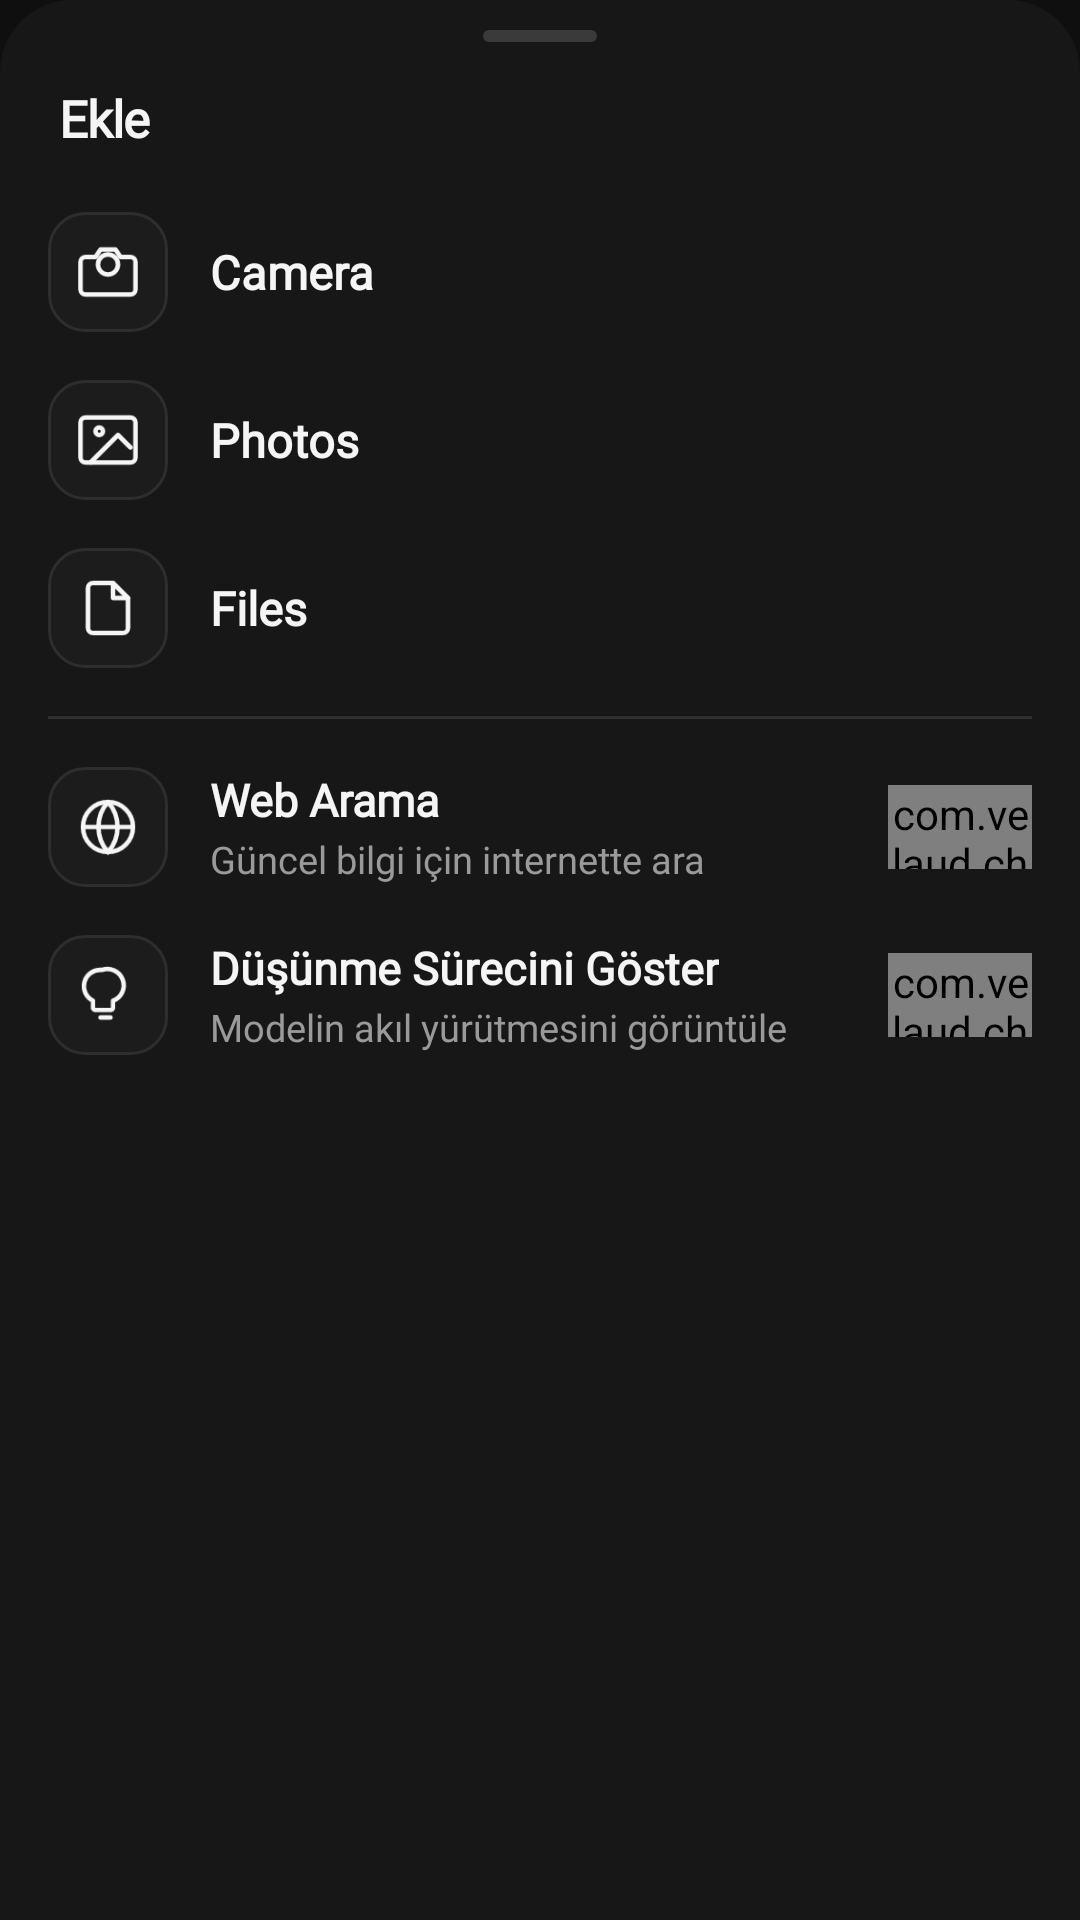

Produce the Android XML layout that renders to this screen, including the resource entries it uses.
<!-- AndroidManifest.xml: application theme Theme.Velaud -->
<!-- res/layout/bottom_sheet_attach.xml -->
<?xml version="1.0" encoding="utf-8"?>
<LinearLayout xmlns:android="http://schemas.android.com/apk/res/android"
    android:layout_width="match_parent"
    android:layout_height="wrap_content"
    android:orientation="vertical"
    android:background="@drawable/bg_bottom_sheet"
    android:paddingBottom="24dp">

    
    <View android:layout_width="38dp" android:layout_height="4dp"
        android:layout_gravity="center_horizontal" android:layout_marginTop="10dp"
        android:layout_marginBottom="4dp" android:background="@drawable/bg_grip"/>

    
    <TextView android:layout_width="wrap_content" android:layout_height="wrap_content"
        android:layout_marginStart="20dp" android:layout_marginTop="10dp" android:layout_marginBottom="12dp"
        android:text="Ekle" android:textColor="@color/text_primary" android:textSize="17sp"
        android:textStyle="bold" android:fontFamily="@font/inter_bold" android:letterSpacing="-0.02"/>

    
    <LinearLayout android:id="@+id/rowCamera" android:layout_width="match_parent" android:layout_height="56dp"
        android:orientation="horizontal" android:gravity="center_vertical"
        android:paddingStart="16dp" android:paddingEnd="16dp"
        android:background="@drawable/bg_attach_row" android:clickable="true" android:focusable="true">
        <FrameLayout android:layout_width="40dp" android:layout_height="40dp" android:background="@drawable/bg_attach_icon">
            <ImageView android:layout_width="20dp" android:layout_height="20dp"
                android:layout_gravity="center" android:src="@drawable/ic_camera" android:tint="@color/text_primary"/>
        </FrameLayout>
        <TextView android:layout_width="wrap_content" android:layout_height="wrap_content"
            android:layout_marginStart="14dp" android:text="Camera"
            android:textColor="@color/text_primary" android:textSize="15.5sp"
            android:textStyle="bold" android:fontFamily="@font/inter_semi"/>
    </LinearLayout>

    
    <LinearLayout android:id="@+id/rowPhotos" android:layout_width="match_parent" android:layout_height="56dp"
        android:orientation="horizontal" android:gravity="center_vertical"
        android:paddingStart="16dp" android:paddingEnd="16dp"
        android:background="@drawable/bg_attach_row" android:clickable="true" android:focusable="true">
        <FrameLayout android:layout_width="40dp" android:layout_height="40dp" android:background="@drawable/bg_attach_icon">
            <ImageView android:layout_width="20dp" android:layout_height="20dp"
                android:layout_gravity="center" android:src="@drawable/ic_photos" android:tint="@color/text_primary"/>
        </FrameLayout>
        <TextView android:layout_width="wrap_content" android:layout_height="wrap_content"
            android:layout_marginStart="14dp" android:text="Photos"
            android:textColor="@color/text_primary" android:textSize="15.5sp"
            android:textStyle="bold" android:fontFamily="@font/inter_semi"/>
    </LinearLayout>

    
    <LinearLayout android:id="@+id/rowFiles" android:layout_width="match_parent" android:layout_height="56dp"
        android:orientation="horizontal" android:gravity="center_vertical"
        android:paddingStart="16dp" android:paddingEnd="16dp"
        android:background="@drawable/bg_attach_row" android:clickable="true" android:focusable="true">
        <FrameLayout android:layout_width="40dp" android:layout_height="40dp" android:background="@drawable/bg_attach_icon">
            <ImageView android:layout_width="20dp" android:layout_height="20dp"
                android:layout_gravity="center" android:src="@drawable/ic_files" android:tint="@color/text_primary"/>
        </FrameLayout>
        <TextView android:layout_width="wrap_content" android:layout_height="wrap_content"
            android:layout_marginStart="14dp" android:text="Files"
            android:textColor="@color/text_primary" android:textSize="15.5sp"
            android:textStyle="bold" android:fontFamily="@font/inter_semi"/>
    </LinearLayout>

    
    <View android:layout_width="match_parent" android:layout_height="1dp"
        android:layout_marginStart="16dp" android:layout_marginEnd="16dp"
        android:layout_marginTop="8dp" android:layout_marginBottom="8dp"
        android:background="@color/border"/>

    
    <LinearLayout android:layout_width="match_parent" android:layout_height="56dp"
        android:orientation="horizontal" android:gravity="center_vertical"
        android:paddingStart="16dp" android:paddingEnd="16dp">
        <FrameLayout android:layout_width="40dp" android:layout_height="40dp" android:background="@drawable/bg_attach_icon">
            <ImageView android:layout_width="20dp" android:layout_height="20dp"
                android:layout_gravity="center" android:src="@drawable/ic_web" android:tint="@color/text_primary"/>
        </FrameLayout>
        <LinearLayout android:layout_width="0dp" android:layout_height="wrap_content"
            android:layout_weight="1" android:layout_marginStart="14dp" android:orientation="vertical">
            <TextView android:layout_width="wrap_content" android:layout_height="wrap_content"
                android:text="Web Arama" android:textColor="@color/text_primary"
                android:textSize="15sp" android:textStyle="bold" android:fontFamily="@font/inter_semi"/>
            <TextView android:layout_width="wrap_content" android:layout_height="wrap_content"
                android:layout_marginTop="1dp" android:text="Güncel bilgi için internette ara"
                android:textColor="@color/muted" android:textSize="12.5sp" android:fontFamily="@font/inter_regular"/>
        </LinearLayout>
        <com.velaud.chat.ui.widget.ToggleSwitch
            android:id="@+id/switchWebSearch"
            android:layout_width="48dp"
            android:layout_height="28dp"/>
    </LinearLayout>

    
    <LinearLayout android:layout_width="match_parent" android:layout_height="56dp"
        android:orientation="horizontal" android:gravity="center_vertical"
        android:paddingStart="16dp" android:paddingEnd="16dp">
        <FrameLayout android:layout_width="40dp" android:layout_height="40dp" android:background="@drawable/bg_attach_icon">
            <ImageView android:layout_width="20dp" android:layout_height="20dp"
                android:layout_gravity="center" android:src="@drawable/ic_thinking" android:tint="@color/text_primary"/>
        </FrameLayout>
        <LinearLayout android:layout_width="0dp" android:layout_height="wrap_content"
            android:layout_weight="1" android:layout_marginStart="14dp" android:orientation="vertical">
            <TextView android:layout_width="wrap_content" android:layout_height="wrap_content"
                android:text="Düşünme Sürecini Göster" android:textColor="@color/text_primary"
                android:textSize="15sp" android:textStyle="bold" android:fontFamily="@font/inter_semi"/>
            <TextView android:layout_width="wrap_content" android:layout_height="wrap_content"
                android:layout_marginTop="1dp" android:text="Modelin akıl yürütmesini görüntüle"
                android:textColor="@color/muted" android:textSize="12.5sp" android:fontFamily="@font/inter_regular"/>
        </LinearLayout>
        <com.velaud.chat.ui.widget.ToggleSwitch
            android:id="@+id/switchThinking"
            android:layout_width="48dp"
            android:layout_height="28dp"/>
    </LinearLayout>

</LinearLayout>
<!-- resources referenced by this layout -->
<resources>
  <color name="border">#2E2E2E</color>
  <color name="muted">#8C8175</color>
  <color name="text_primary">#F5F5F5</color>
  <!-- drawable bg_attach_icon (drawable) -->
  <?xml version="1.0" encoding="utf-8"?>
  <shape xmlns:android="http://schemas.android.com/apk/res/android" android:shape="rectangle">
      <solid android:color="#1C1C1C"/>
      <stroke android:width="1dp" android:color="#2E2E2E"/>
      <corners android:radius="12dp"/>
  </shape>
  <!-- drawable bg_attach_row (drawable) -->
  <?xml version="1.0" encoding="utf-8"?>
  <selector xmlns:android="http://schemas.android.com/apk/res/android">
      <item android:state_pressed="true">
          <shape android:shape="rectangle"><solid android:color="#1C1C1C"/><corners android:radius="16dp"/></shape>
      </item>
      <item><shape android:shape="rectangle"><solid android:color="@color/transparent"/></shape></item>
  </selector>
  <!-- drawable bg_bottom_sheet (drawable) -->
  <?xml version="1.0" encoding="utf-8"?>
  <shape xmlns:android="http://schemas.android.com/apk/res/android" android:shape="rectangle">
      <solid android:color="#171717"/>
      <corners android:topLeftRadius="24dp" android:topRightRadius="24dp"/>
  </shape>
  <!-- drawable bg_grip (drawable) -->
  <?xml version="1.0" encoding="utf-8"?>
  <shape xmlns:android="http://schemas.android.com/apk/res/android" android:shape="rectangle">
      <solid android:color="#3A3A3A"/>
      <corners android:radius="4dp"/>
  </shape>
  <!-- drawable ic_thinking (drawable) -->
  <?xml version="1.0" encoding="utf-8"?>
  <vector xmlns:android="http://schemas.android.com/apk/res/android"
      android:width="20dp" android:height="20dp" android:viewportWidth="24" android:viewportHeight="24">
      <path android:strokeColor="#FF000000" android:strokeWidth="1.8" android:fillColor="#00000000"
          android:strokeLineCap="round" android:strokeLineJoin="round"
          android:pathData="M9.5,2A6.5,6.5 0 0,0 6,14.3V17a1,1 0 0,0 1,1h6a1,1 0 0,0 1,-1v-2.7A6.5,6.5 0 0,0 9.5,2Z"/>
      <path android:strokeColor="#FF000000" android:strokeWidth="1.8" android:fillColor="#00000000"
          android:strokeLineCap="round" android:pathData="M9,21h4"/>
  </vector>
  <style name="Theme.Velaud" parent="Theme.MaterialComponents.DayNight.NoActionBar">
          <item name="colorPrimary">@color/clay</item>
          <item name="colorPrimaryVariant">@color/clay_hover</item>
          <item name="colorOnPrimary">#FCF7F2</item>
          <item name="android:windowBackground">@color/bg_dark</item>
          <item name="android:statusBarColor">@color/bg_dark</item>
          <item name="android:navigationBarColor">@color/bg_dark</item>
          <item name="android:windowLightStatusBar">false</item>
          <item name="bottomSheetDialogTheme">@style/Theme.Velaud.BottomSheet</item>
      </style>
  <color name="transparent">#00000000</color>
  <color name="clay">#C96442</color>
  <color name="clay_hover">#B4573A</color>
  <color name="bg_dark">#0F0F0F</color>
  <style name="Theme.Velaud.BottomSheet" parent="Theme.MaterialComponents.BottomSheetDialog">
          <item name="bottomSheetStyle">@style/Widget.Velaud.BottomSheet</item>
          <item name="android:windowIsTranslucent">true</item>
      </style>
  <style name="Widget.Velaud.BottomSheet" parent="Widget.MaterialComponents.BottomSheet">
          <item name="android:background">@drawable/bg_bottom_sheet</item>
          <item name="backgroundTint">@color/bg_dark_2</item>
          <item name="shapeAppearance">@style/ShapeAppearance.Velaud.BottomSheet</item>
      </style>
  <color name="bg_dark_2">#171717</color>
  <style name="ShapeAppearance.Velaud.BottomSheet" parent="">
          <item name="cornerFamily">rounded</item>
          <item name="cornerSizeTopLeft">24dp</item>
          <item name="cornerSizeTopRight">24dp</item>
          <item name="cornerSizeBottomLeft">0dp</item>
          <item name="cornerSizeBottomRight">0dp</item>
      </style>
</resources>
